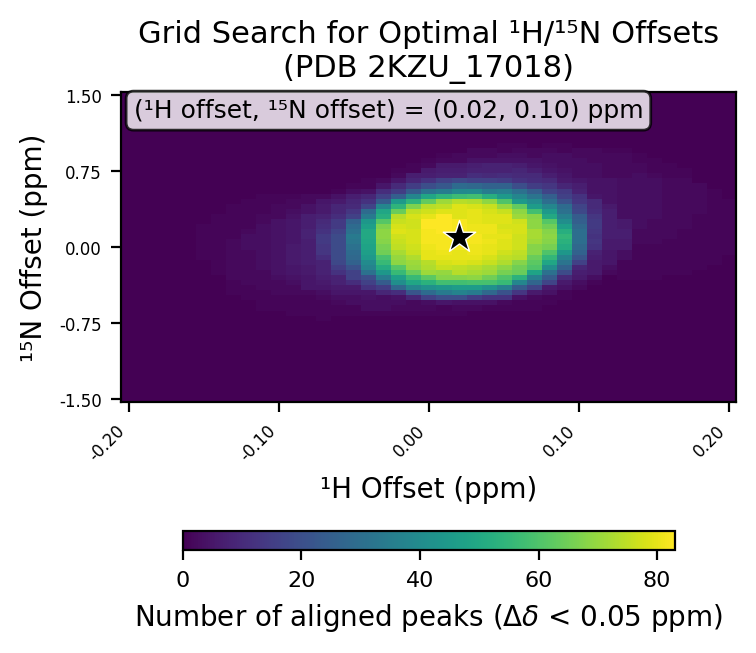

The file beside this chart, header and first rows:
# h_min, -0.2
# h_max, 0.2
# h_step, 0.01
# n_min, -1.5
# n_max, 1.5
# n_step, 0.05
# cutoff, 0.05
h_values, -0.2, -0.19, -0.18, -0.17, -0.16, -0.15, -0.14, -0.13, -0.12, -0.11, -0.1, -0.09, -0.08, -0.07, -0.06, -0.05, -0.04, -0.03, -0.02, -0.01, 0.0, 0.01, 0.02
n_values, -1.5, -1.45, -1.4, -1.35, -1.3, -1.25, -1.2, -1.15, -1.1, -1.05, -1.0, -0.95, -0.9, -0.85, -0.8, -0.75, -0.7, -0.65, -0.6, -0.55, -0.5, -0.45, -0.4
-0.2, 0, 0, 0, 0, 0, 0, 0, 0, 0, 0, 0, 0, 0, 0, 0, 0, 0, 0, 0, 0, 0, 0, 0
-0.19, 0, 0, 0, 0, 0, 0, 0, 0, 0, 0, 0, 0, 0, 0, 0, 0, 0, 0, 0, 0, 0, 0, 0
-0.18, 0, 0, 0, 0, 0, 0, 0, 0, 0, 0, 0, 0, 0, 0, 0, 0, 0, 0, 0, 0, 0, 0, 0
-0.17, 0, 0, 0, 0, 0, 0, 0, 0, 0, 0, 0, 0, 0, 0, 0, 0, 0, 0, 0, 0, 0, 0, 0
-0.16, 0, 0, 0, 0, 0, 0, 0, 0, 0, 0, 0, 0, 0, 0, 0, 0, 0, 0, 0, 0, 0, 0, 0
-0.15, 0, 0, 0, 0, 0, 0, 0, 0, 0, 0, 0, 0, 0, 0, 0, 0, 0, 0, 0, 0, 0, 0, 0
-0.14, 0, 0, 0, 0, 0, 0, 0, 0, 0, 0, 0, 0, 0, 0, 0, 0, 0, 0, 0, 0, 0, 0, 0
-0.13, 0, 0, 0, 0, 0, 0, 0, 0, 0, 0, 0, 0, 0, 0, 0, 0, 0, 0, 0, 0, 0, 1, 1
-0.12, 0, 0, 0, 0, 0, 0, 0, 0, 0, 0, 0, 0, 0, 0, 0, 0, 0, 0, 0, 0, 1, 1, 1
-0.11, 0, 0, 0, 0, 0, 0, 0, 0, 0, 0, 0, 0, 0, 0, 0, 0, 0, 0, 1, 1, 1, 1, 2
-0.1, 0, 0, 0, 0, 0, 0, 0, 0, 0, 0, 0, 0, 0, 0, 0, 0, 0, 0, 1, 1, 1, 2, 2
-0.09, 0, 0, 0, 0, 0, 0, 0, 0, 0, 0, 0, 0, 0, 0, 0, 0, 0, 1, 1, 1, 1, 2, 2
-0.08, 0, 0, 0, 0, 0, 0, 0, 0, 0, 0, 0, 0, 0, 0, 0, 0, 0, 1, 1, 1, 1, 2, 5
-0.07, 0, 0, 0, 0, 0, 0, 0, 0, 0, 0, 0, 0, 0, 0, 0, 0, 1, 1, 1, 1, 2, 3, 5
-0.06, 0, 0, 0, 0, 0, 0, 0, 0, 0, 0, 0, 0, 0, 0, 0, 0, 0, 1, 1, 2, 3, 5, 6
-0.05, 0, 0, 0, 0, 0, 0, 0, 0, 0, 0, 0, 0, 0, 0, 0, 0, 0, 1, 1, 3, 3, 5, 6
-0.04, 0, 0, 0, 0, 0, 0, 0, 0, 0, 0, 0, 0, 0, 0, 0, 0, 0, 1, 3, 3, 4, 5, 12
-0.03, 0, 0, 0, 0, 0, 0, 0, 0, 0, 0, 0, 0, 0, 0, 0, 0, 0, 1, 3, 3, 3, 9, 15
-0.02, 0, 0, 0, 0, 0, 0, 0, 0, 0, 0, 0, 0, 0, 0, 0, 0, 0, 1, 2, 3, 4, 11, 28
-0.01, 0, 0, 0, 0, 0, 0, 0, 0, 0, 0, 0, 0, 0, 0, 0, 0, 0, 1, 2, 2, 9, 22, 38
0.0, 0, 0, 0, 0, 0, 0, 0, 0, 0, 0, 0, 0, 0, 0, 0, 0, 0, 1, 2, 3, 16, 29, 42
0.01, 0, 0, 0, 0, 0, 0, 0, 0, 0, 0, 0, 0, 0, 0, 0, 0, 0, 1, 1, 5, 20, 34, 44
0.02, 0, 0, 0, 0, 0, 0, 0, 0, 0, 0, 0, 0, 0, 0, 0, 0, 0, 1, 2, 4, 20, 37, 46
0.03, 0, 0, 0, 0, 0, 0, 0, 0, 0, 0, 0, 0, 0, 0, 0, 0, 0, 0, 2, 4, 15, 35, 46
0.04, 0, 0, 0, 0, 0, 0, 0, 0, 0, 0, 0, 0, 0, 0, 0, 0, 0, 0, 1, 4, 12, 28, 42
0.05, 0, 0, 0, 0, 0, 0, 0, 0, 0, 0, 0, 0, 0, 0, 0, 0, 0, 0, 1, 2, 12, 21, 36
0.06, 0, 0, 0, 0, 0, 0, 0, 0, 0, 0, 0, 0, 0, 0, 0, 0, 0, 0, 1, 1, 4, 13, 24
0.07, 0, 0, 0, 0, 0, 0, 0, 0, 0, 0, 0, 0, 0, 0, 0, 0, 0, 0, 1, 1, 2, 6, 17
0.08, 0, 0, 0, 0, 0, 0, 0, 0, 0, 0, 0, 0, 0, 0, 0, 0, 0, 0, 0, 1, 1, 4, 6
0.09, 0, 0, 0, 0, 0, 0, 0, 0, 0, 0, 0, 0, 0, 0, 0, 0, 0, 0, 0, 0, 1, 1, 4
0.1, 0, 0, 0, 0, 0, 0, 0, 0, 0, 0, 0, 0, 0, 0, 0, 0, 0, 0, 0, 0, 0, 0, 2
0.11, 0, 0, 0, 0, 0, 0, 0, 0, 0, 0, 0, 0, 0, 0, 0, 0, 0, 0, 0, 0, 0, 0, 0
0.12, 0, 0, 0, 0, 0, 0, 0, 0, 0, 0, 0, 0, 0, 0, 0, 0, 0, 0, 0, 0, 0, 0, 0
0.13, 0, 0, 0, 0, 0, 0, 0, 0, 0, 0, 0, 0, 0, 0, 0, 0, 0, 0, 0, 0, 0, 0, 0
0.14, 0, 0, 0, 0, 0, 0, 0, 0, 0, 0, 0, 0, 0, 0, 0, 0, 0, 0, 0, 0, 0, 0, 0
0.15, 0, 0, 0, 0, 0, 0, 0, 0, 0, 0, 0, 0, 0, 0, 0, 0, 0, 0, 0, 0, 0, 0, 0
0.16, 0, 0, 0, 0, 0, 0, 0, 0, 0, 0, 0, 0, 0, 0, 0, 0, 0, 0, 0, 0, 0, 0, 0
0.17, 0, 0, 0, 0, 0, 0, 0, 0, 0, 0, 0, 0, 0, 0, 0, 0, 0, 0, 0, 0, 0, 0, 0
0.18, 0, 0, 0, 0, 0, 0, 0, 0, 0, 0, 0, 0, 0, 0, 0, 0, 0, 0, 0, 0, 0, 0, 0
0.19, 0, 0, 0, 0, 0, 0, 0, 0, 0, 0, 0, 0, 0, 0, 0, 0, 0, 0, 0, 0, 0, 0, 0
0.2, 0, 0, 0, 0, 0, 0, 0, 0, 0, 0, 0, 0, 0, 0, 0, 0, 0, 0, 0, 0, 0, 0, 0
best_n_offset, 0.1
best_h_offset, 0.02
best_count, 83
